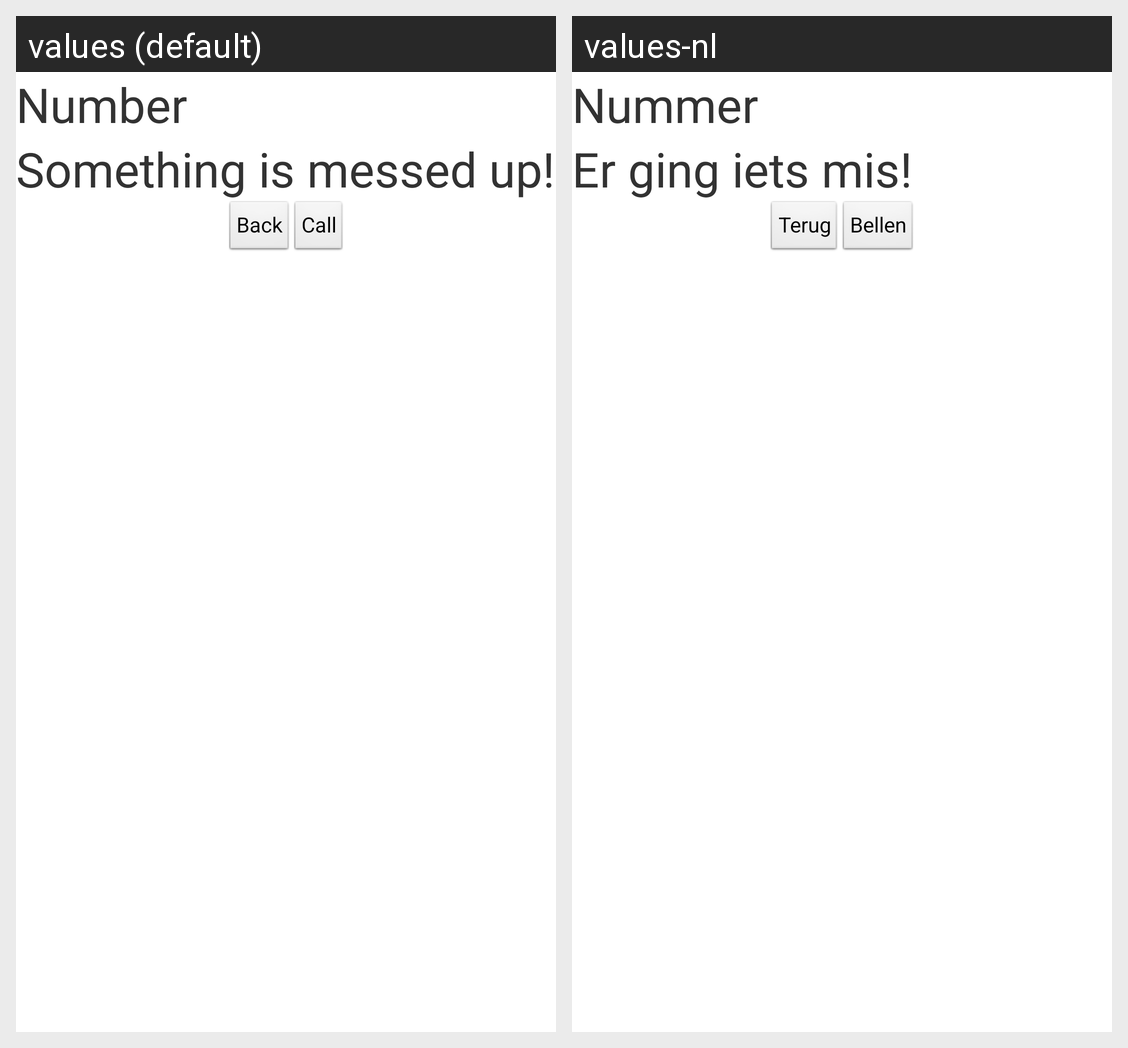

Here is an Android app screen in its default locale and in the app's own translations. Write out the translated-string differences for the strings that appear on this screen.
Android screen res/layout/activity_country.xml rendered under 2 locales, left to right: values (default), values-nl. Device: Nexus 5 (rendered at 1080×1920; each locale shown at half size, 540×960, under a caption strip naming it); theme AppTheme.
Strings drawn on this screen, with the default value and each locale's value (text and hints the layout hard-codes, and strings that could not be matched under every locale, appear in the picture but are not listed):

numberph
  values: Number
  values-nl: Nummer

country
  values: Something is messed up!
  values-nl: Er ging iets mis!

btn_back
  values: Back
  values-nl: Terug

btn_call
  values: Call
  values-nl: Bellen
